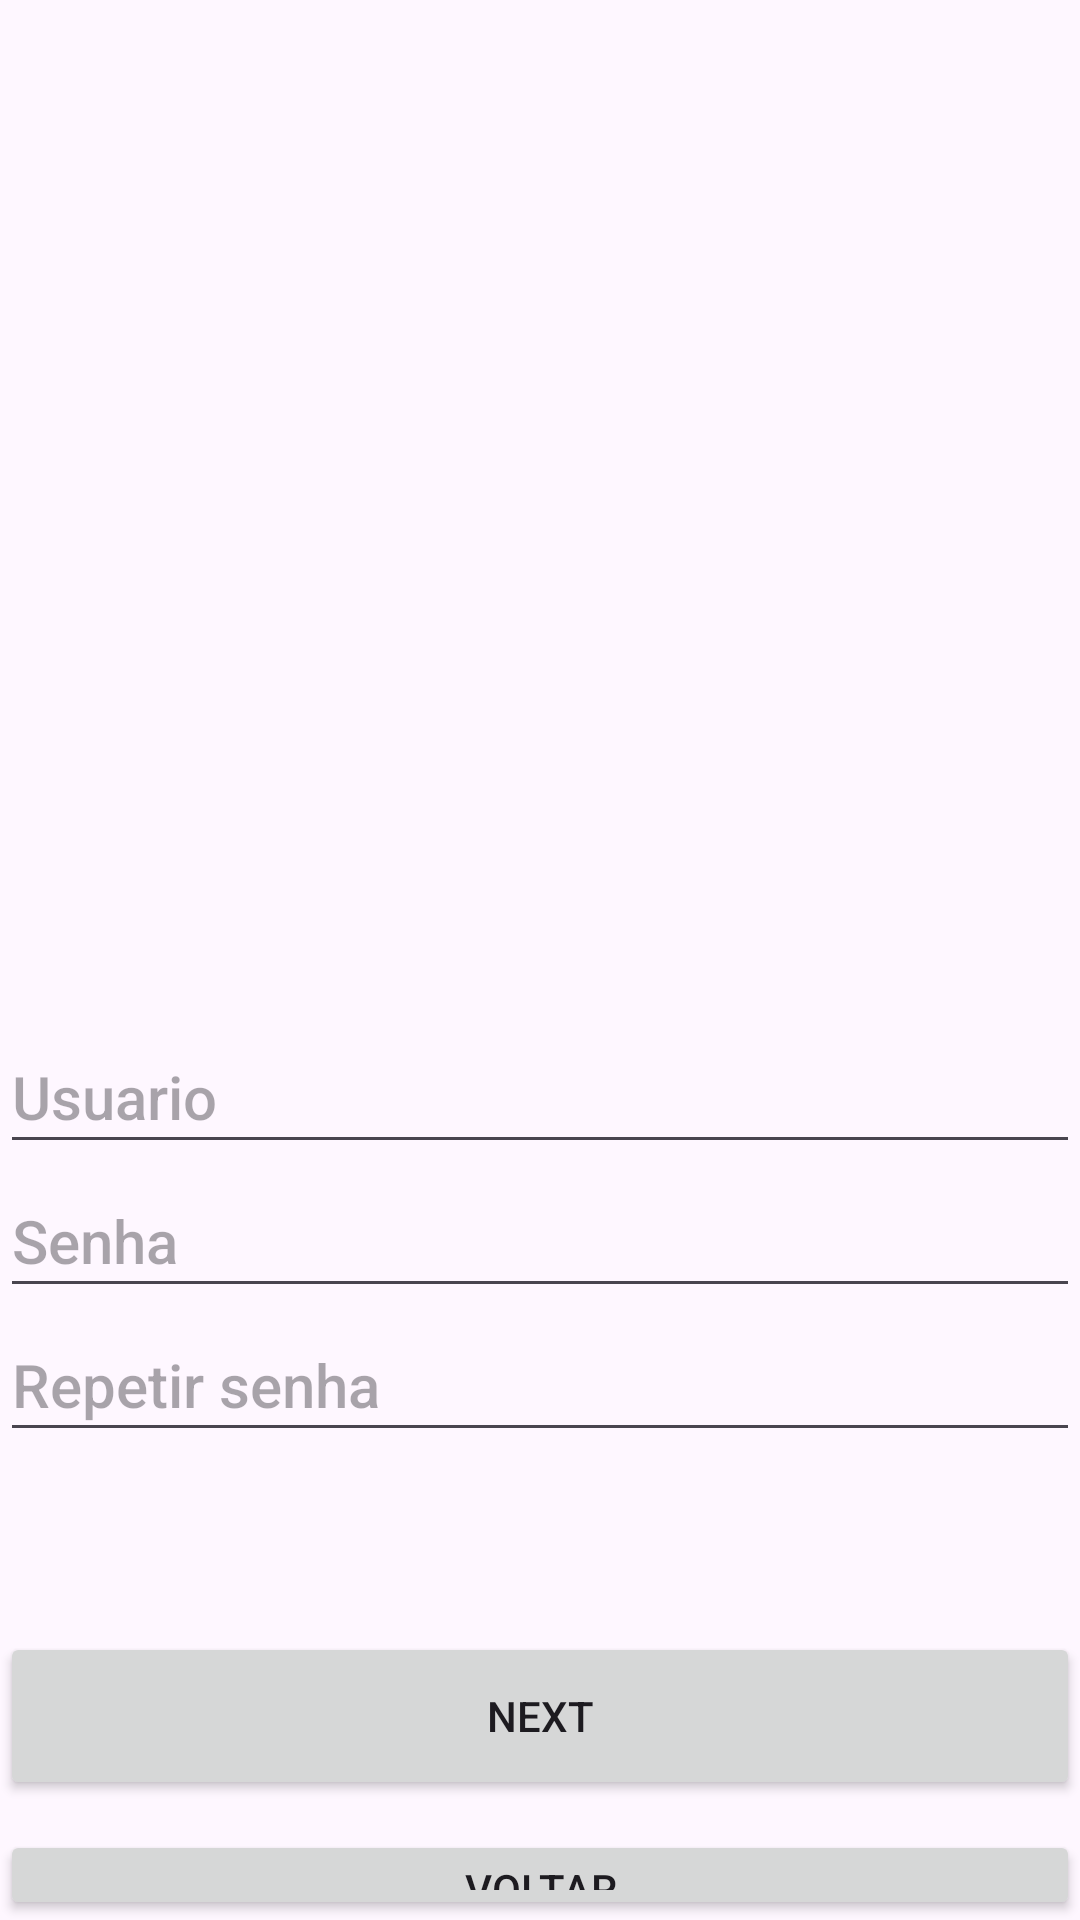

Here is an Android app screen rendered from its layout file. Give the layout XML and the strings, colors and styles it references.
<!-- AndroidManifest.xml: application theme Theme.PetRG -->
<!-- res/layout/activity_cadastro_usuario_login.xml -->
<?xml version="1.0" encoding="utf-8"?>
<LinearLayout xmlns:android="http://schemas.android.com/apk/res/android"
    xmlns:app="http://schemas.android.com/apk/res-auto"
    xmlns:tools="http://schemas.android.com/tools"
    android:layout_width="match_parent"
    android:layout_height="match_parent"
    android:orientation="vertical"
    tools:context=".activity.register.RegisterLoginActivity">

    <ImageView
        android:id="@+id/imageView2"
        android:layout_width="match_parent"
        android:layout_height="300dp"
        android:layout_marginBottom="40dp"
        android:scaleType="centerCrop"
        app:srcCompat="@drawable/ic_launcher_background" />


    <EditText
        android:id="@+id/text_login"
        style="@style/TextAppearance.AppCompat.Title"
        android:layout_width="match_parent"
        android:layout_height="48dp"
        android:hint="@string/login"
        />

    <EditText
        android:id="@+id/text_password"
        style="@style/TextAppearance.AppCompat.Title"
        android:layout_width="match_parent"
        android:layout_height="48dp"
        android:hint="@string/password" />

    <EditText
        android:id="@+id/text_repeat_password"
        style="@style/TextAppearance.AppCompat.Title"
        android:layout_width="match_parent"
        android:layout_height="48dp"
        android:hint="@string/repeatpassword" />

    <Button
        android:id="@+id/button_register_user_next"
        style="@style/Widget.Design.BottomNavigationView"
        android:layout_width="match_parent"
        android:layout_height="wrap_content"
        android:layout_marginTop="60dp"
        android:layout_marginBottom="10dp"
        android:text="@string/buttonRegister" />

    <Button
        android:id="@+id/button_register_return_next"
        style="@style/Widget.Design.BottomNavigationView"
        android:layout_width="match_parent"
        android:layout_height="wrap_content"
        android:text="@string/button_register_return" />

</LinearLayout>
<!-- resources referenced by this layout -->
<resources>
  <string name="buttonRegister">Next</string>
  <string name="button_register_return">Voltar</string>
  <string name="login">Usuario</string>
  <string name="password">Senha</string>
  <string name="repeatpassword">Repetir senha</string>
  <style name="Theme.PetRG" parent="Base.Theme.PetRG" />
  <style name="Base.Theme.PetRG" parent="Theme.Material3.DayNight.NoActionBar">
          
          
      </style>
</resources>
